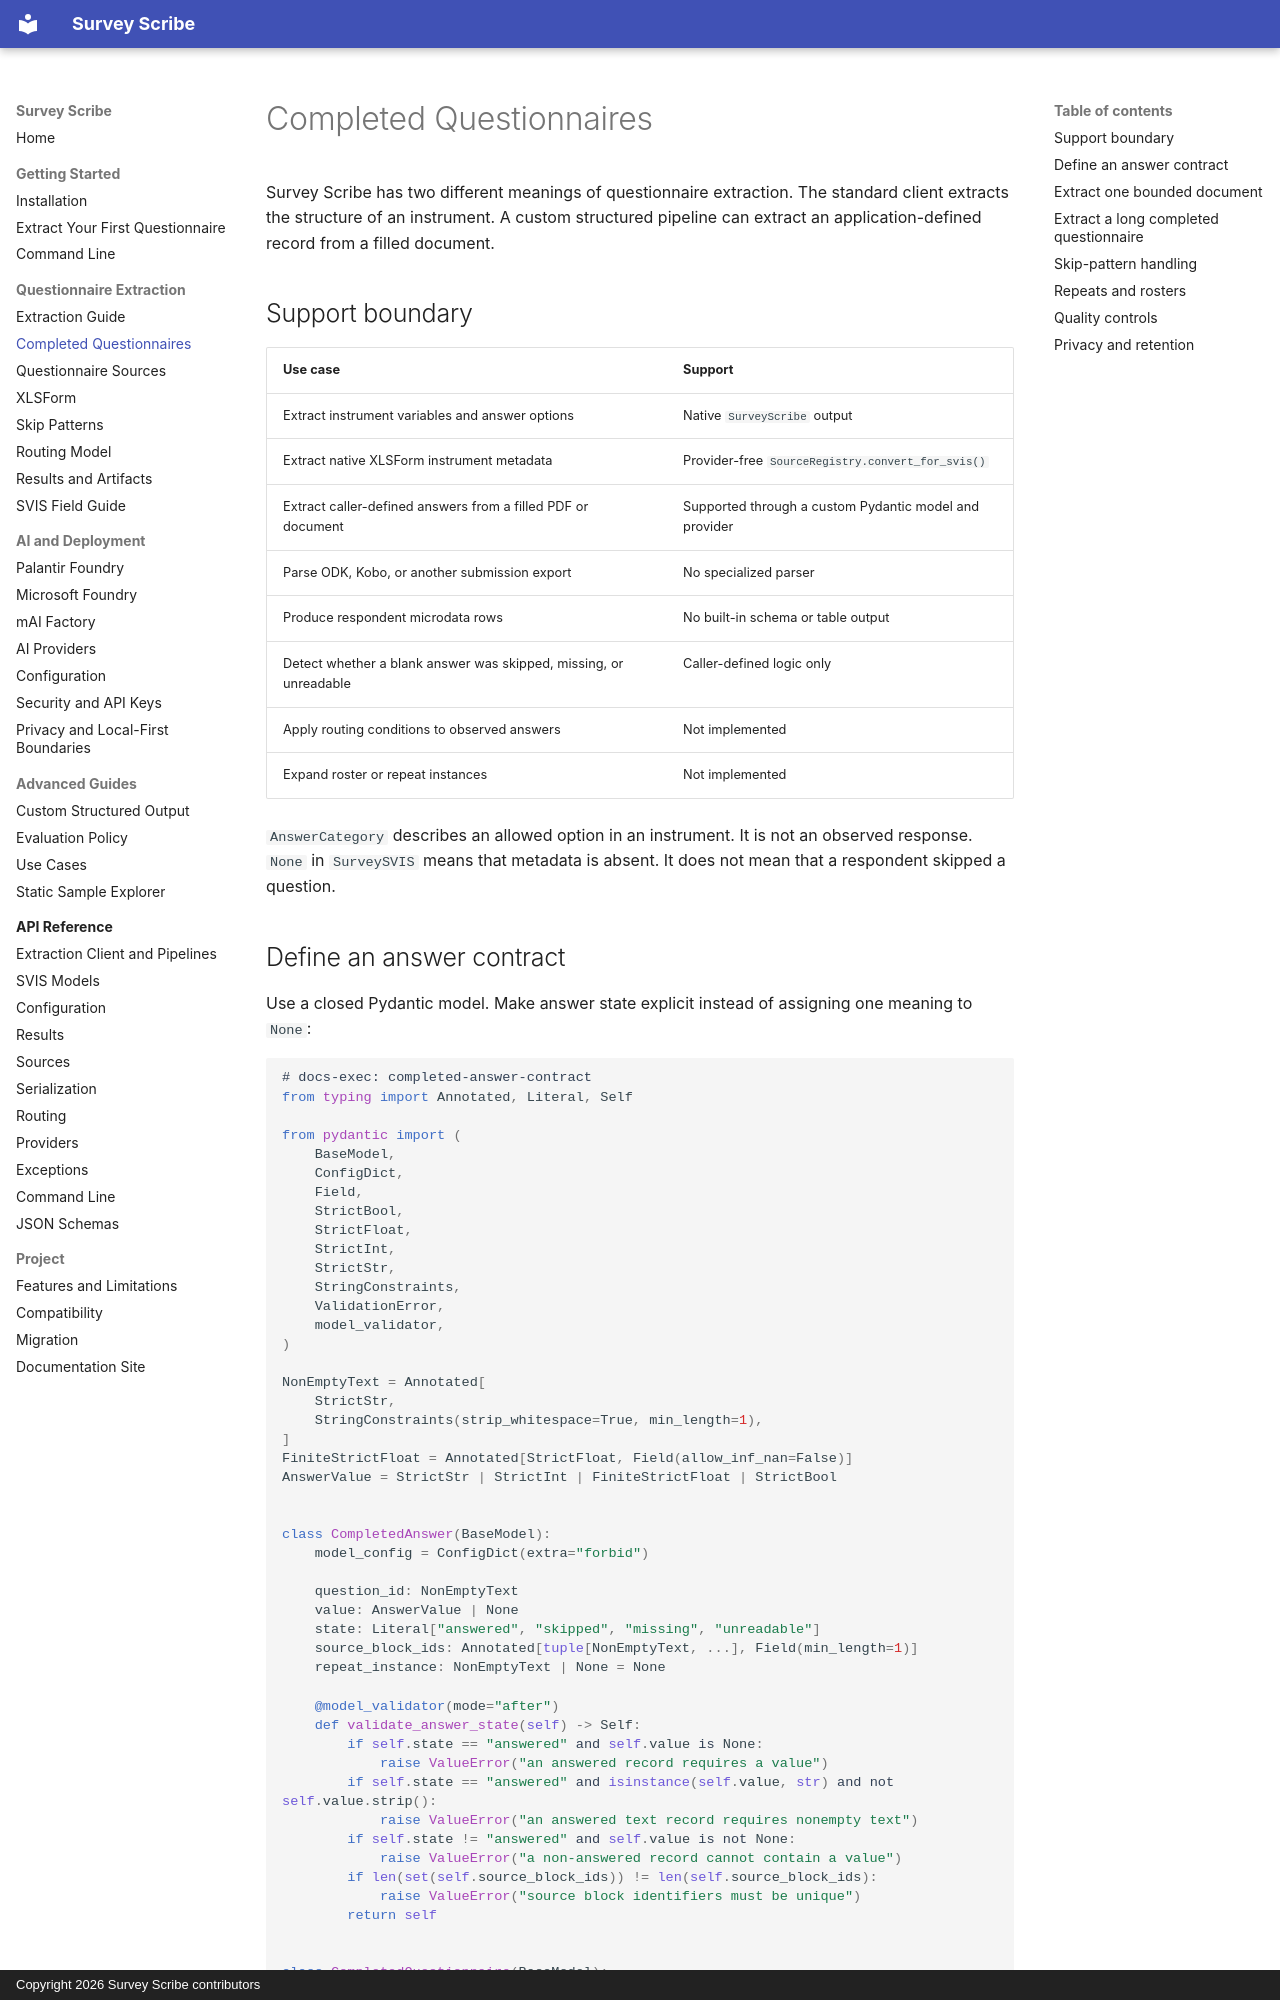

repository: GMD-hub/survey-scribe · page: guides/completed-questionnaires/index.html · generator: mkdocs · copyright: Copyright 2026 Survey Scribe contributors

# Completed Questionnaires

Survey Scribe has two different meanings of questionnaire extraction. The
standard client extracts the structure of an instrument. A custom structured
pipeline can extract an application-defined record from a filled document.

## Support boundary

| Use case | Support |
| --- | --- |
| Extract instrument variables and answer options | Native `SurveyScribe` output |
| Extract native XLSForm instrument metadata | Provider-free `SourceRegistry.convert_for_svis()` |
| Extract caller-defined answers from a filled PDF or document | Supported through a custom Pydantic model and provider |
| Parse ODK, Kobo, or another submission export | No specialized parser |
| Produce respondent microdata rows | No built-in schema or table output |
| Detect whether a blank answer was skipped, missing, or unreadable | Caller-defined logic only |
| Apply routing conditions to observed answers | Not implemented |
| Expand roster or repeat instances | Not implemented |

`AnswerCategory` describes an allowed option in an instrument. It is not an
observed response. `None` in `SurveySVIS` means that metadata is absent. It does
not mean that a respondent skipped a question.
